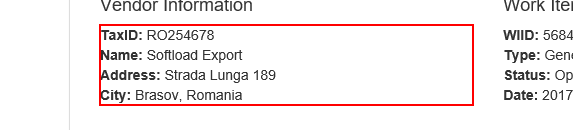
Task: UiPath REFramework Template
Workflow: OpenQItem

Step 1: get-text from the paragraph
